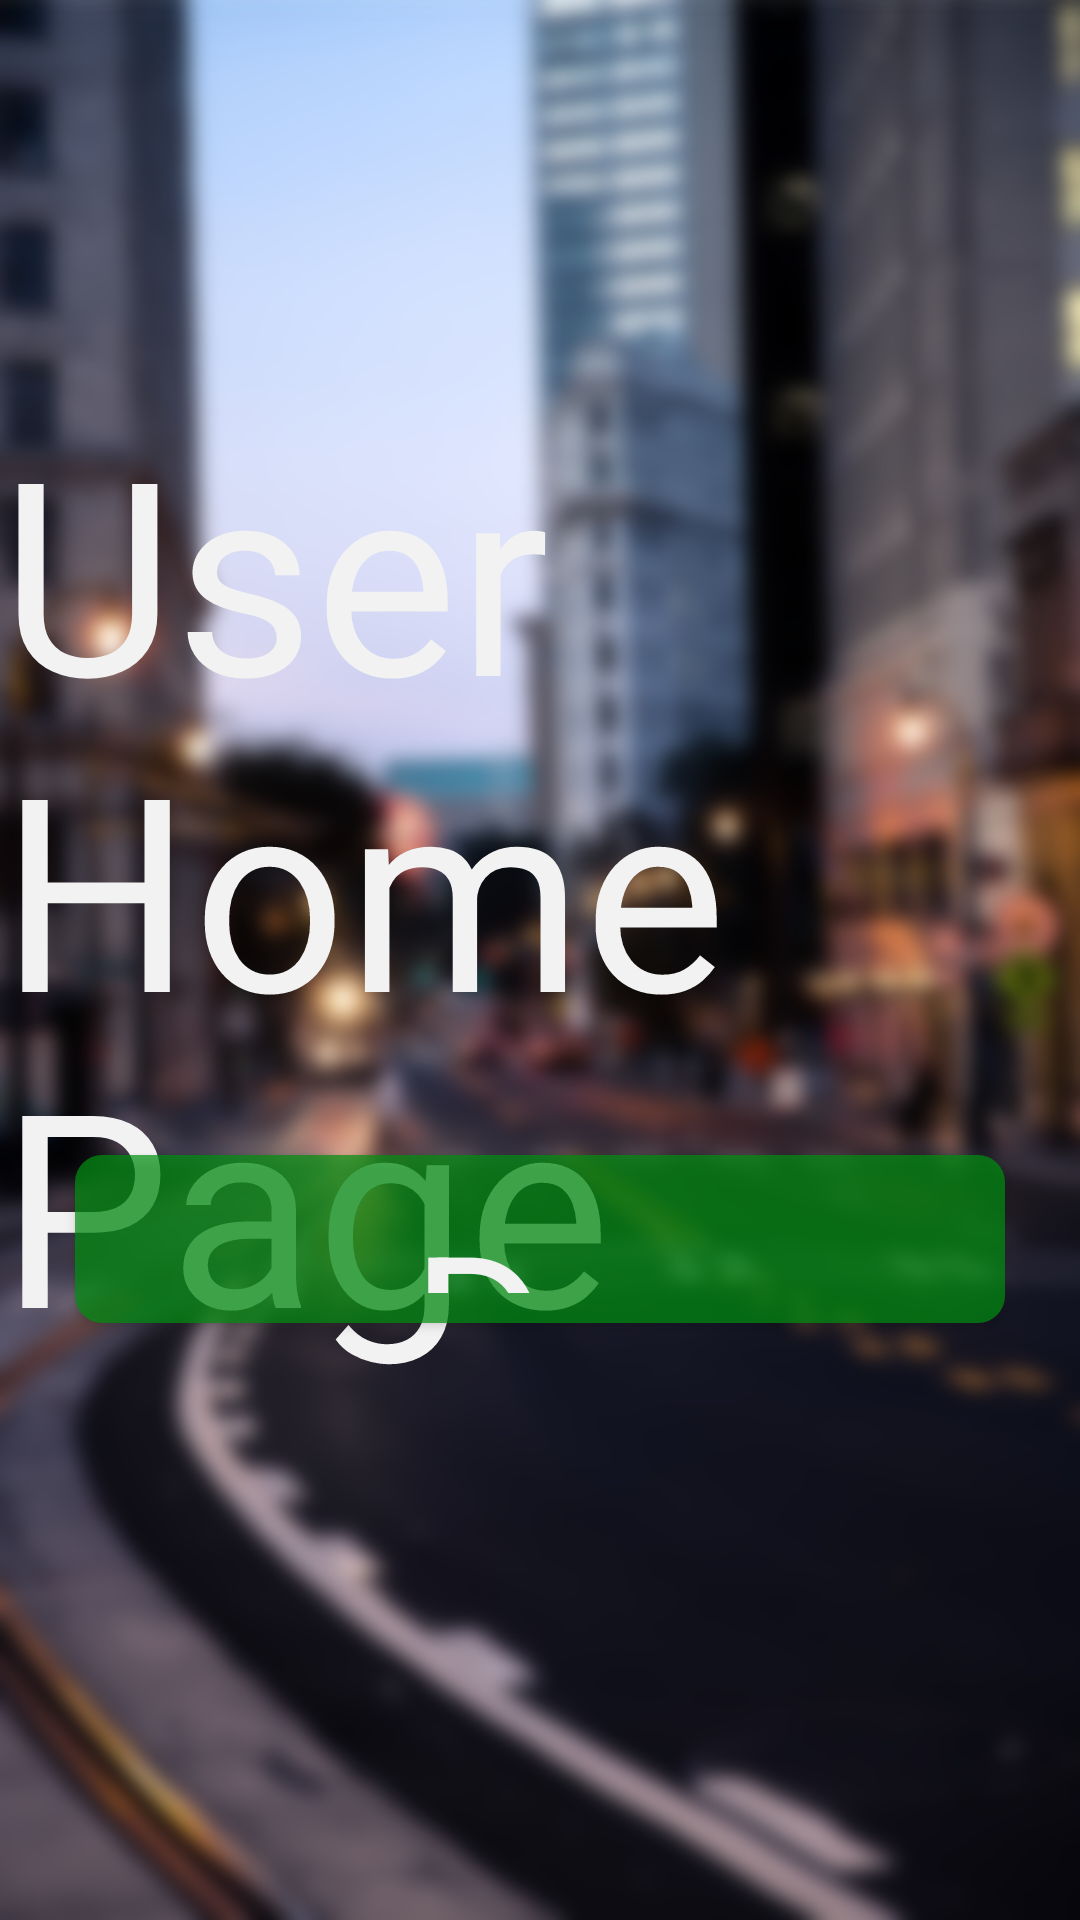

Reconstruct the res/layout file that produces this screen, plus the resources it refers to.
<!-- AndroidManifest.xml: application theme AppTheme -->
<!-- res/layout/activity_user_home.xml -->
<?xml version="1.0" encoding="utf-8"?>
<android.support.constraint.ConstraintLayout xmlns:android="http://schemas.android.com/apk/res/android"
    xmlns:app="http://schemas.android.com/apk/res-auto"
    xmlns:tools="http://schemas.android.com/tools"
    android:layout_width="match_parent"
    android:layout_height="match_parent"
    android:background="@drawable/blurredstreet"
    tools:context=".controllers.AdminHomeActivity">

    <TextView
        android:id="@+id/textView12"
        android:layout_width="wrap_content"
        android:layout_height="wrap_content"
        android:layout_marginStart="8dp"
        android:layout_marginTop="8dp"
        android:layout_marginEnd="8dp"
        android:layout_marginBottom="8dp"
        android:fontFamily="sans-serif-regular"
        android:text="User Home Page"
        android:textColor="@color/colorWhite"
        android:textSize="90sp"
        app:layout_constraintBottom_toBottomOf="parent"
        app:layout_constraintEnd_toEndOf="parent"
        app:layout_constraintStart_toStartOf="parent"
        app:layout_constraintTop_toTopOf="parent"
        app:layout_constraintVertical_bias="0.416" />

    <Button
        android:id="@+id/button3"
        android:layout_width="310dp"
        android:layout_height="56dp"
        android:layout_marginStart="8dp"
        android:layout_marginTop="8dp"
        android:layout_marginEnd="8dp"
        android:layout_marginBottom="8dp"
        android:background="@drawable/register_button"
        android:fontFamily="sans-serif-regular"
        android:padding="10sp"
        android:text="Do Something"
        android:textAllCaps="false"
        android:textColor="@color/colorWhite"
        android:textSize="70sp"
        app:layout_constraintBottom_toBottomOf="parent"
        app:layout_constraintEnd_toEndOf="parent"
        app:layout_constraintHorizontal_bias="0.498"
        app:layout_constraintStart_toStartOf="parent"
        app:layout_constraintTop_toTopOf="parent"
        app:layout_constraintVertical_bias="0.664" />
</android.support.constraint.ConstraintLayout>
<!-- resources referenced by this layout -->
<resources>
  <color name="colorWhite">#f2f2f2</color>
  <!-- drawable blurredstreet: png bitmap (drawable, 1002332 bytes) -->
  <!-- drawable register_button (drawable) -->
  <?xml version="1.0" encoding="utf-8"?>
  <selector xmlns:android="http://schemas.android.com/apk/res/android" >
      <item android:state_pressed="true" >
          <shape android:shape="rectangle"  >
              <corners android:radius="9dip" />
              
              <solid android:color="#66009110"/>
              
          </shape>
      </item>
      <item android:state_focused="true">
          <shape android:shape="rectangle"  >
              <corners android:radius="9dip" />
              
              <solid android:color="#66009110"/>
          </shape>
      </item>
      <item >
          <shape android:shape="rectangle"  >
              <corners android:radius="9dip" />
              
              <solid android:color="#B3009110"
                  android:shadowColor="#000000"
                  />
              
          </shape>
      </item>
  </selector>
  <style name="AppTheme" parent="Theme.AppCompat.Light.NoActionBar">
          
          <item name="colorPrimary">@color/colorPrimary</item>
          <item name="colorPrimaryDark">@color/colorDark</item>
          <item name="android:windowTranslucentStatus">true</item>
          <item name="android:windowTranslucentNavigation">true</item>
      </style>
  <color name="colorPrimary">#065684</color>
  <color name="colorDark">#333333</color>
</resources>
